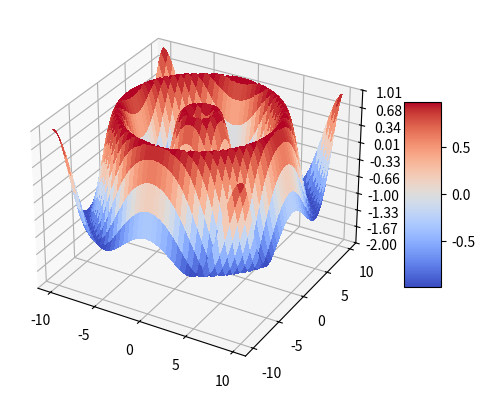

Python code for this plot:
import matplotlib.pyplot as plt
import numpy as np

from matplotlib import cm
from matplotlib.ticker import LinearLocator

fig, ax = plt.subplots(subplot_kw={"projection": "3d"})

# Make data.
X = np.arange(-10, 10, 0.125)
Y = np.arange(-10, 10, 0.125)
X, Y = np.meshgrid(X, Y)
R = np.sqrt(X**2 + Y**2)
Z = np.sin(R)

# Plot the surface.
surf = ax.plot_surface(X, Y, Z, cmap=cm.coolwarm,
                       linewidth=0, antialiased=False)

# Customize the z axis.
ax.set_zlim(-2, 1.01)
ax.zaxis.set_major_locator(LinearLocator(10))
# A StrMethodFormatter is used automatically
ax.zaxis.set_major_formatter('{x:.02f}')

# Add a color bar which maps values to colors.
fig.colorbar(surf, shrink=0.5, aspect=5)

plt.show()
